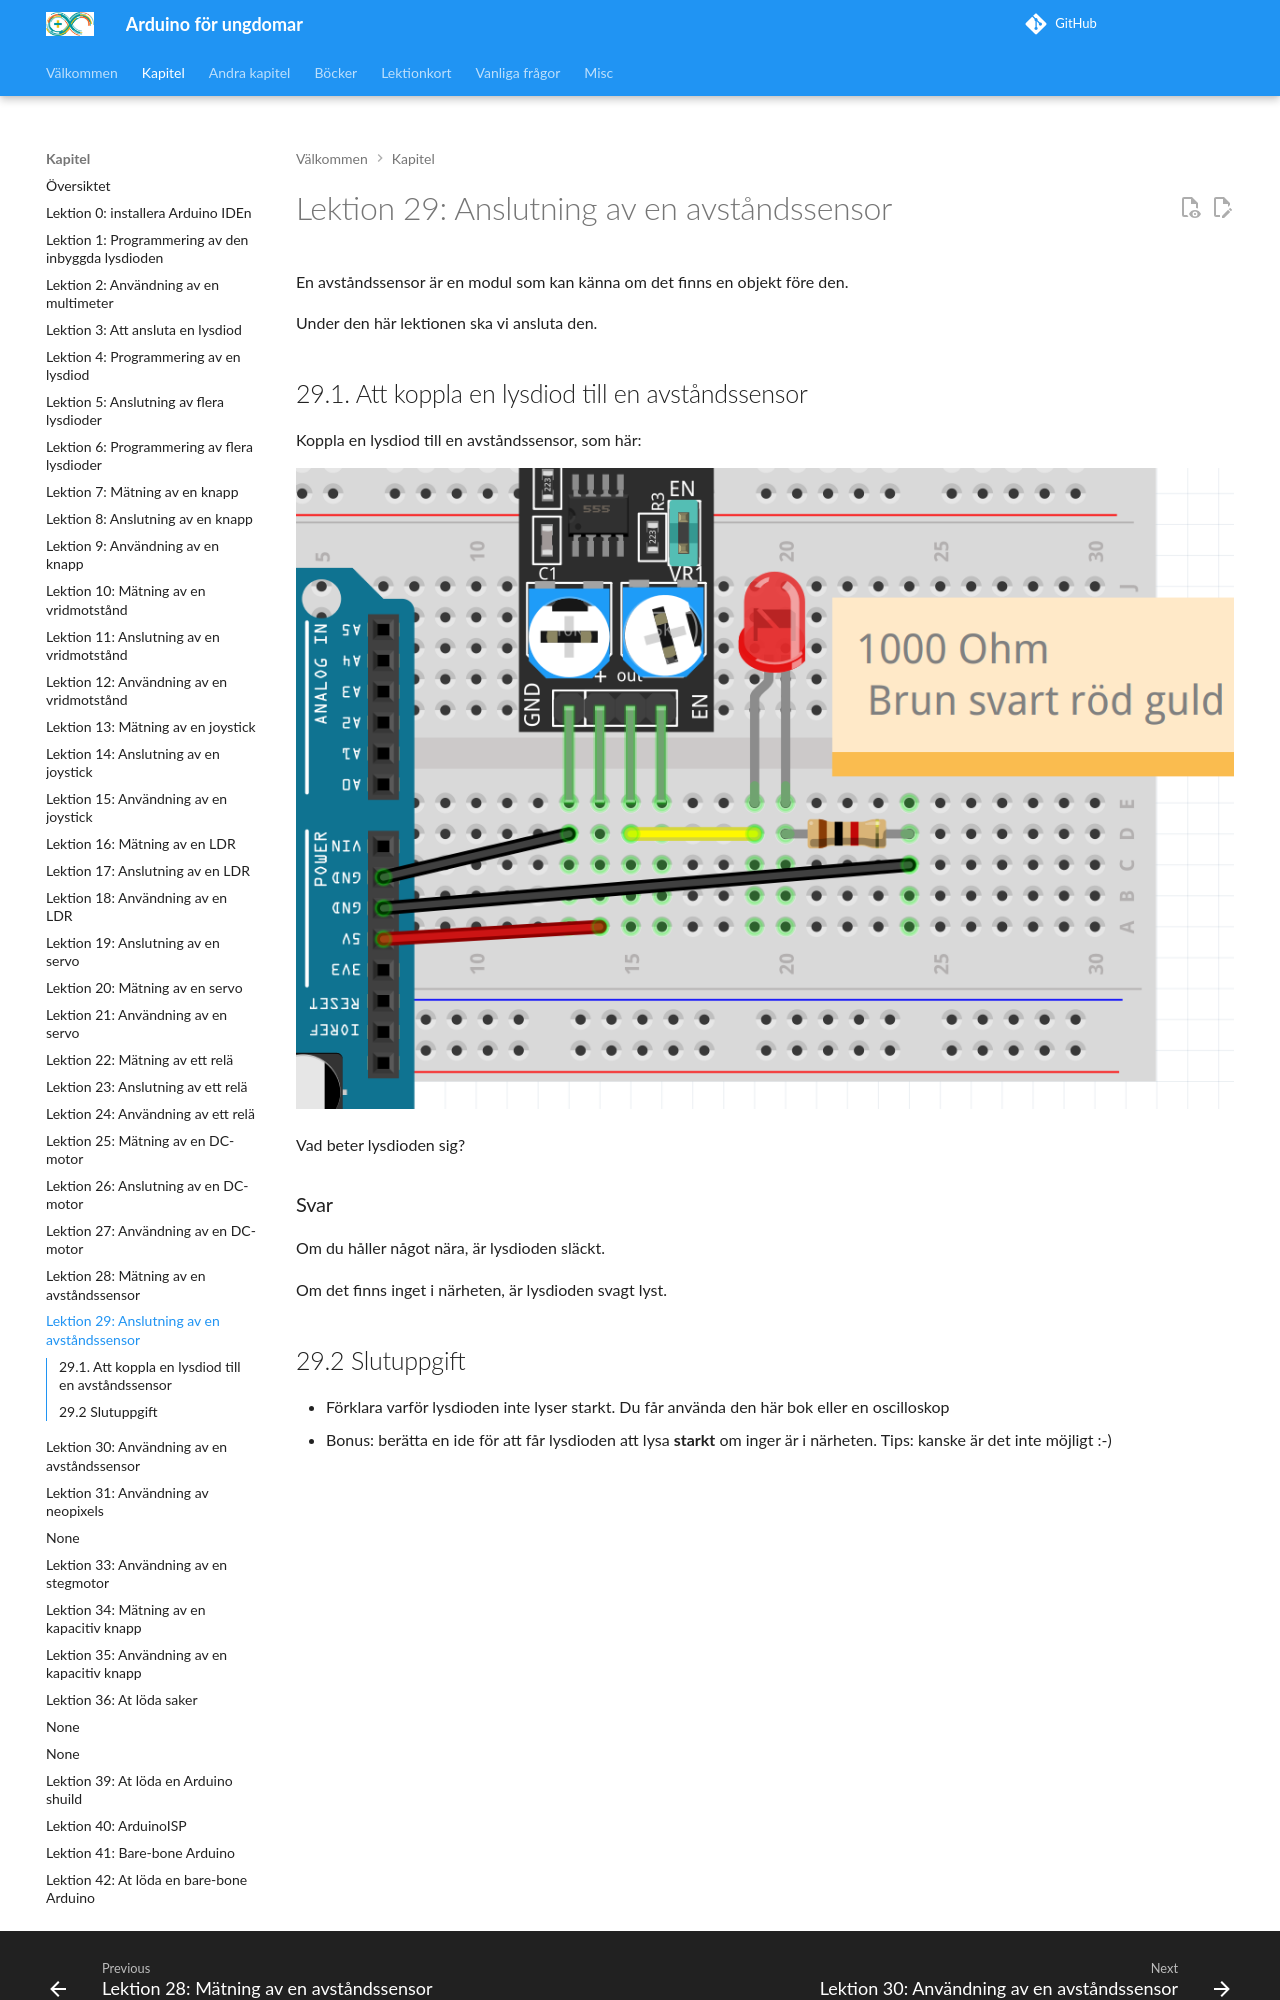

repository: richelbilderbeek/arduino_foer_ungdomar · page: kapitel/29_anslutning_av_en_avstaandssensor/index.html · generator: mkdocs

# Lektion 29: Anslutning av en avståndssensor

En avståndssensor är en modul som kan känna om det finns en objekt
före den.

Under den här lektionen ska vi ansluta den.

## 29.1. Att koppla en lysdiod till en avståndssensor

Koppla en lysdiod till en avståndssensor, som här:

![Att koppla en lysdiod till en avståndssensor](29_anslutning_av_en_avstaandssensor.png)

Vad beter lysdioden sig?

\pagebreak

### Svar

Om du håller något nära, är lysdioden släckt.

Om det finns inget i närheten, är lysdioden svagt lyst.
